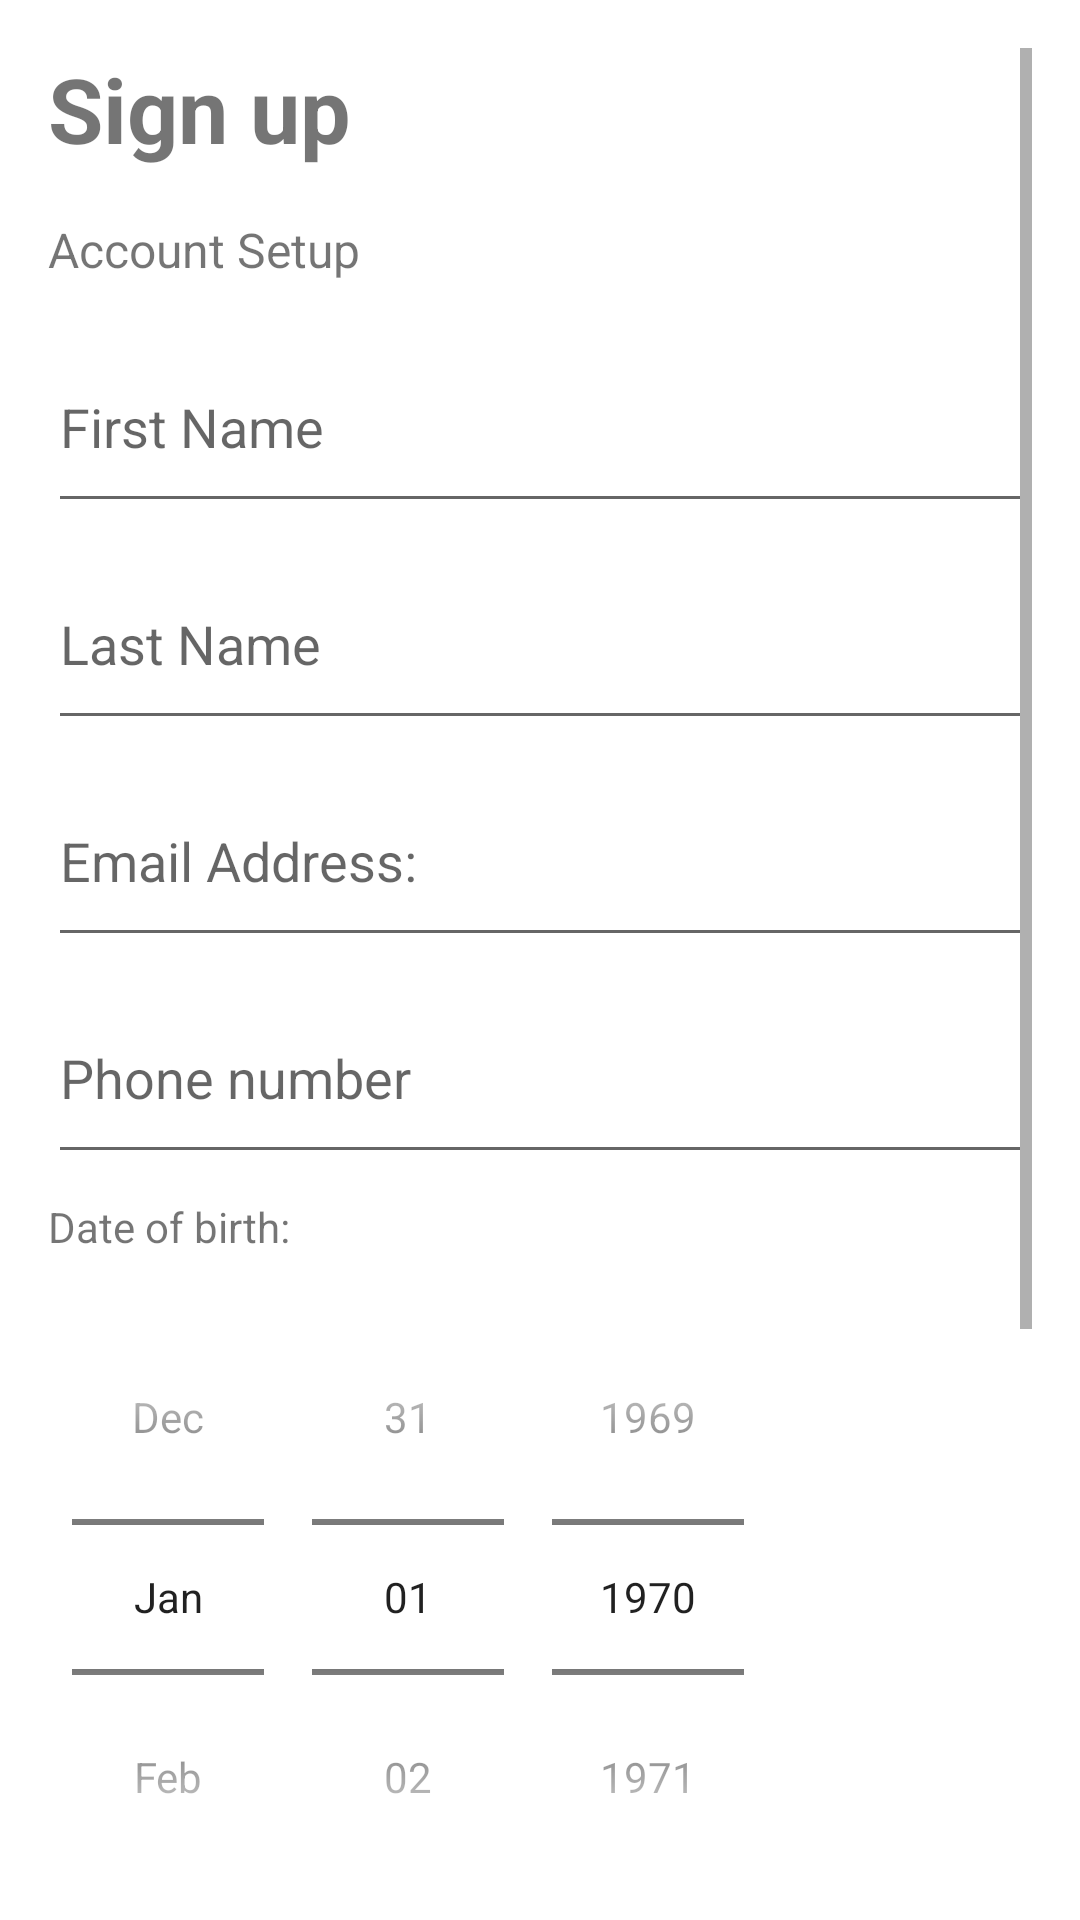

This screen was rendered from an Android layout file. Write that file and the resources it references.
<!-- AndroidManifest.xml: application theme Theme.MedicHelper -->
<!-- res/layout/fragment_register.xml -->
<ScrollView xmlns:android="http://schemas.android.com/apk/res/android"
    android:layout_width="match_parent"
    android:layout_height="match_parent"
    android:padding="16dp">

    <LinearLayout
        android:layout_width="match_parent"
        android:layout_height="wrap_content"
        android:orientation="vertical">

        
        <TextView
            android:id="@+id/tv_register_title"
            android:layout_width="wrap_content"
            android:layout_height="wrap_content"
            android:paddingBottom="16dp"
            android:text="@string/sign_up_label"
            android:textSize="30sp"
            android:textStyle="bold" />

        
        <TextView
            android:id="@+id/tv_account_setup"
            android:layout_width="wrap_content"
            android:layout_height="wrap_content"
            android:paddingBottom="16dp"
            android:text="@string/account_setup_label"
            android:textSize="16sp" />

        
        <EditText
            android:id="@+id/et_first_name"
            android:layout_width="match_parent"
            android:layout_height="wrap_content"
            android:hint="@string/first_name_label"
            android:inputType="text"
            android:paddingVertical="20dp"
            android:textColor="@android:color/black" />

        
        <EditText
            android:id="@+id/et_last_name"
            android:layout_width="match_parent"
            android:layout_height="wrap_content"
            android:layout_marginTop="8dp"
            android:hint="@string/last_name_label"
            android:inputType="text"
            android:paddingVertical="20dp"
            android:textColor="@android:color/black" />

        
        <EditText
            android:id="@+id/et_email"
            android:layout_width="match_parent"
            android:layout_height="wrap_content"
            android:layout_marginTop="8dp"
            android:hint="@string/email_label"
            android:inputType="textEmailAddress"
            android:paddingVertical="20dp"
            android:textColor="@android:color/black" />

        
        <EditText
            android:id="@+id/et_phone_number"
            android:layout_width="match_parent"
            android:layout_height="wrap_content"
            android:layout_marginTop="8dp"
            android:hint="@string/phone_number_label"
            android:inputType="phone"
            android:paddingVertical="20dp"
            android:textColor="@android:color/black" />

        
        <TextView
            android:id="@+id/tv_dob_label"
            android:layout_width="wrap_content"
            android:layout_height="wrap_content"
            android:layout_marginTop="8dp"
            android:text="@string/dob_label" />

        <DatePicker
            android:id="@+id/dp_dob"
            android:layout_width="wrap_content"
            android:layout_height="wrap_content"
            android:layout_marginTop="8dp"
            android:calendarViewShown="false"
            android:datePickerMode="spinner" />

        
        <EditText
            android:id="@+id/et_password"
            android:layout_width="match_parent"
            android:layout_height="wrap_content"
            android:layout_marginTop="8dp"
            android:hint="@string/password_label"
            android:inputType="textPassword"
            android:paddingVertical="20dp"
            android:textColor="@android:color/black" />

        
        <EditText
            android:id="@+id/et_confirm_password"
            android:layout_width="match_parent"
            android:layout_height="wrap_content"
            android:layout_marginTop="8dp"
            android:hint="@string/confirm_password"
            android:inputType="textPassword"
            android:paddingVertical="20dp"
            android:textColor="@android:color/black" />


        <LinearLayout
            android:layout_width="match_parent"
            android:layout_height="wrap_content"
            android:layout_marginTop="16dp"
            android:gravity="center_vertical"
            android:orientation="horizontal">

            <TextView
                android:layout_width="wrap_content"
                android:layout_height="wrap_content"
                android:text="@string/use_fingerprint_to_login" />

            <androidx.appcompat.widget.SwitchCompat
                android:id="@+id/switch_fingerprint"
                android:layout_width="wrap_content"
                android:layout_height="wrap_content"
                android:layout_gravity="end"
                android:paddingHorizontal="5dp" />
        </LinearLayout>

        
        <Button
            android:id="@+id/btn_sign_up"
            android:layout_width="match_parent"
            android:layout_height="wrap_content"
            android:layout_marginTop="16dp"
            android:text="@string/sign_up_label"
            android:textColor="@android:color/white" />
    </LinearLayout>
</ScrollView>
<!-- resources referenced by this layout -->
<resources>
  <string name="account_setup_label">Account Setup</string>
  <string name="confirm_password">Confirm Password</string>
  <string name="dob_label">Date of birth:</string>
  <string name="email_label">Email Address:</string>
  <string name="first_name_label">First Name</string>
  <string name="last_name_label">Last Name</string>
  <string name="password_label">Password:</string>
  <string name="phone_number_label">Phone number</string>
  <string name="sign_up_label">Sign up</string>
  <string name="use_fingerprint_to_login">Use fingerprint to login:</string>
  <style name="Theme.MedicHelper" parent="Theme.MaterialComponents.DayNight.DarkActionBar">
          
          <item name="colorPrimary">@color/purple_500</item>
          <item name="colorPrimaryVariant">@color/purple_700</item>
          <item name="colorOnPrimary">@color/white</item>
          
          <item name="colorSecondary">@color/teal_200</item>
          <item name="colorSecondaryVariant">@color/teal_700</item>
          <item name="colorOnSecondary">@color/black</item>
          
          <item name="android:statusBarColor">?attr/colorPrimaryVariant</item>
          
      </style>
  <!-- not gathered from this repository: default colours our renderer supplied (Android Studio template values) -->
  <color name="purple_500">#FF6200EE</color>
  <color name="purple_700">#FF3700B3</color>
  <color name="teal_200">#FF03DAC5</color>
  <color name="teal_700">#FF018786</color>
  <color name="black">#FF000000</color>
  <color name="white">#FFFFFFFF</color>
</resources>
